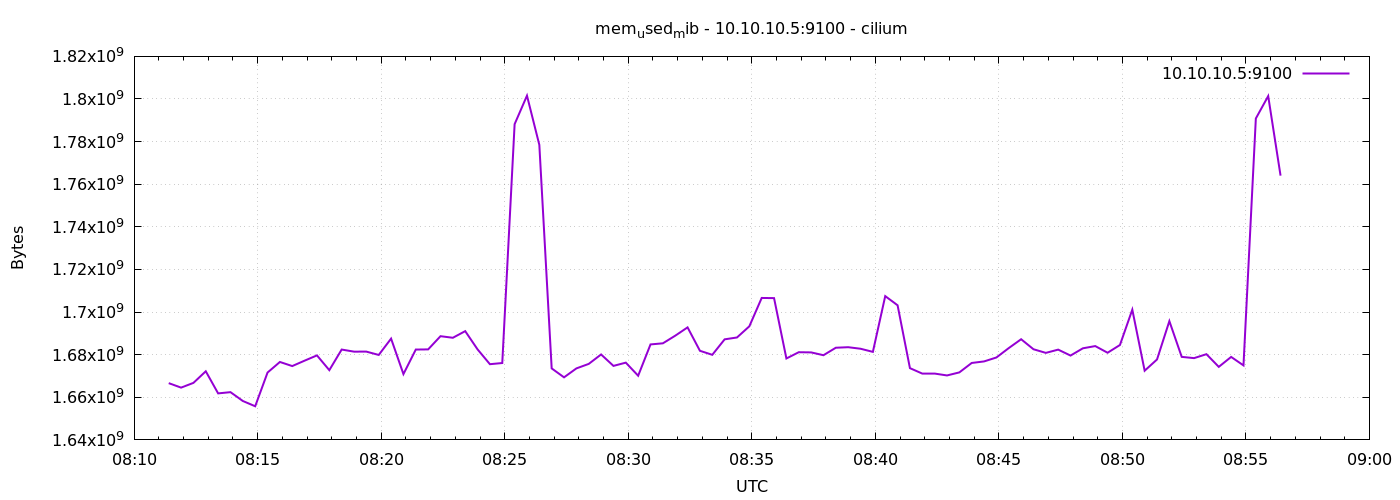

Source data for this figure (header and first rows):
1778055084	1666641920
1778055114	1664536576
1778055144	1666760704
1778055174	1672204288
1778055204	1661829120
1778055234	1662410752
1778055264	1658253312
1778055294	1655787520
1778055324	1671614464
1778055354	1676578816
1778055384	1674653696
1778055414	1677193216
1778055444	1679663104
1778055474	1672728576
1778055504	1682407424
1778055534	1681424384
1778055564	1681432576
1778055594	1679872000
1778055624	1687531520
1778055654	1670889472
1778055684	1682403328
1778055714	1682481152
1778055744	1688674304
1778055774	1687932928
1778055804	1691045888
1778055834	1682485248
1778055864	1675534336
1778055894	1676079104
1778055924	1788186624
1778055954	1801564160
1778055984	1778475008
1778056014	1673551872
1778056044	1669361664
1778056074	1673555968
1778056104	1675669504
1778056134	1680101376
1778056164	1674735616
1778056194	1676263424
1778056224	1670119424
1778056254	1684811776
1778056284	1685331968
1778056314	1688903680
1778056344	1692807168
1778056374	1681825792
1778056404	1679933440
1778056434	1687199744
1778056464	1688072192
1778056494	1693315072
1778056524	1706618880
1778056554	1706545152
1778056584	1678213120
1778056614	1681154048
1778056644	1681068032
1778056674	1679745024
1778056704	1683259392
1778056734	1683505152
1778056764	1682784256
1778056794	1681313792
1778056824	1707483136
1778056854	1703174144
1778056884	1673678848
... 30 more rows
